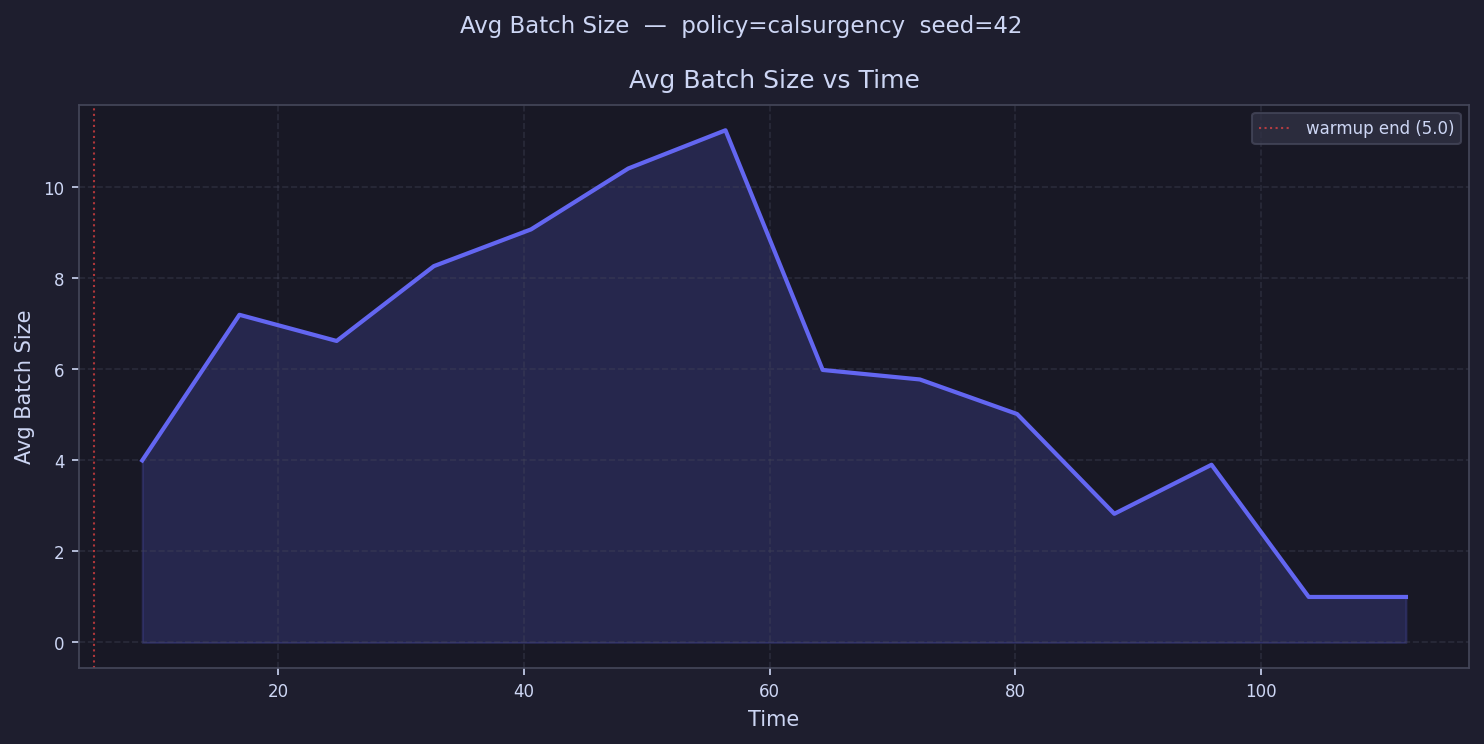

The data file committed next to this chart (first rows):
time, avg_batch_size
8.954, 4.0
16.86, 7.2
24.77, 6.625
32.68, 8.269
40.59, 9.077
48.5, 10.41
56.41, 11.25
64.32, 5.988
72.23, 5.779
80.13, 5.02
88.04, 2.827
95.95, 3.905
103.9, 1.0
111.8, 1.0
119.7, 
127.6, 
135.5, 
143.4, 
151.3, 
159.2, 
167.1, 
175, 
183, 
190.9, 
198.8, 
206.7, 
214.6, 
222.5, 
230.4, 
238.3, 
246.2, 
254.1, 
262, 
269.9, 
277.9, 
285.8, 
293.7, 
301.6, 
309.5, 
317.4, 
325.3, 
333.2, 
341.1, 
349, 
356.9, 
364.9, 
372.8, 
380.7, 
388.6, 
396.5, 
